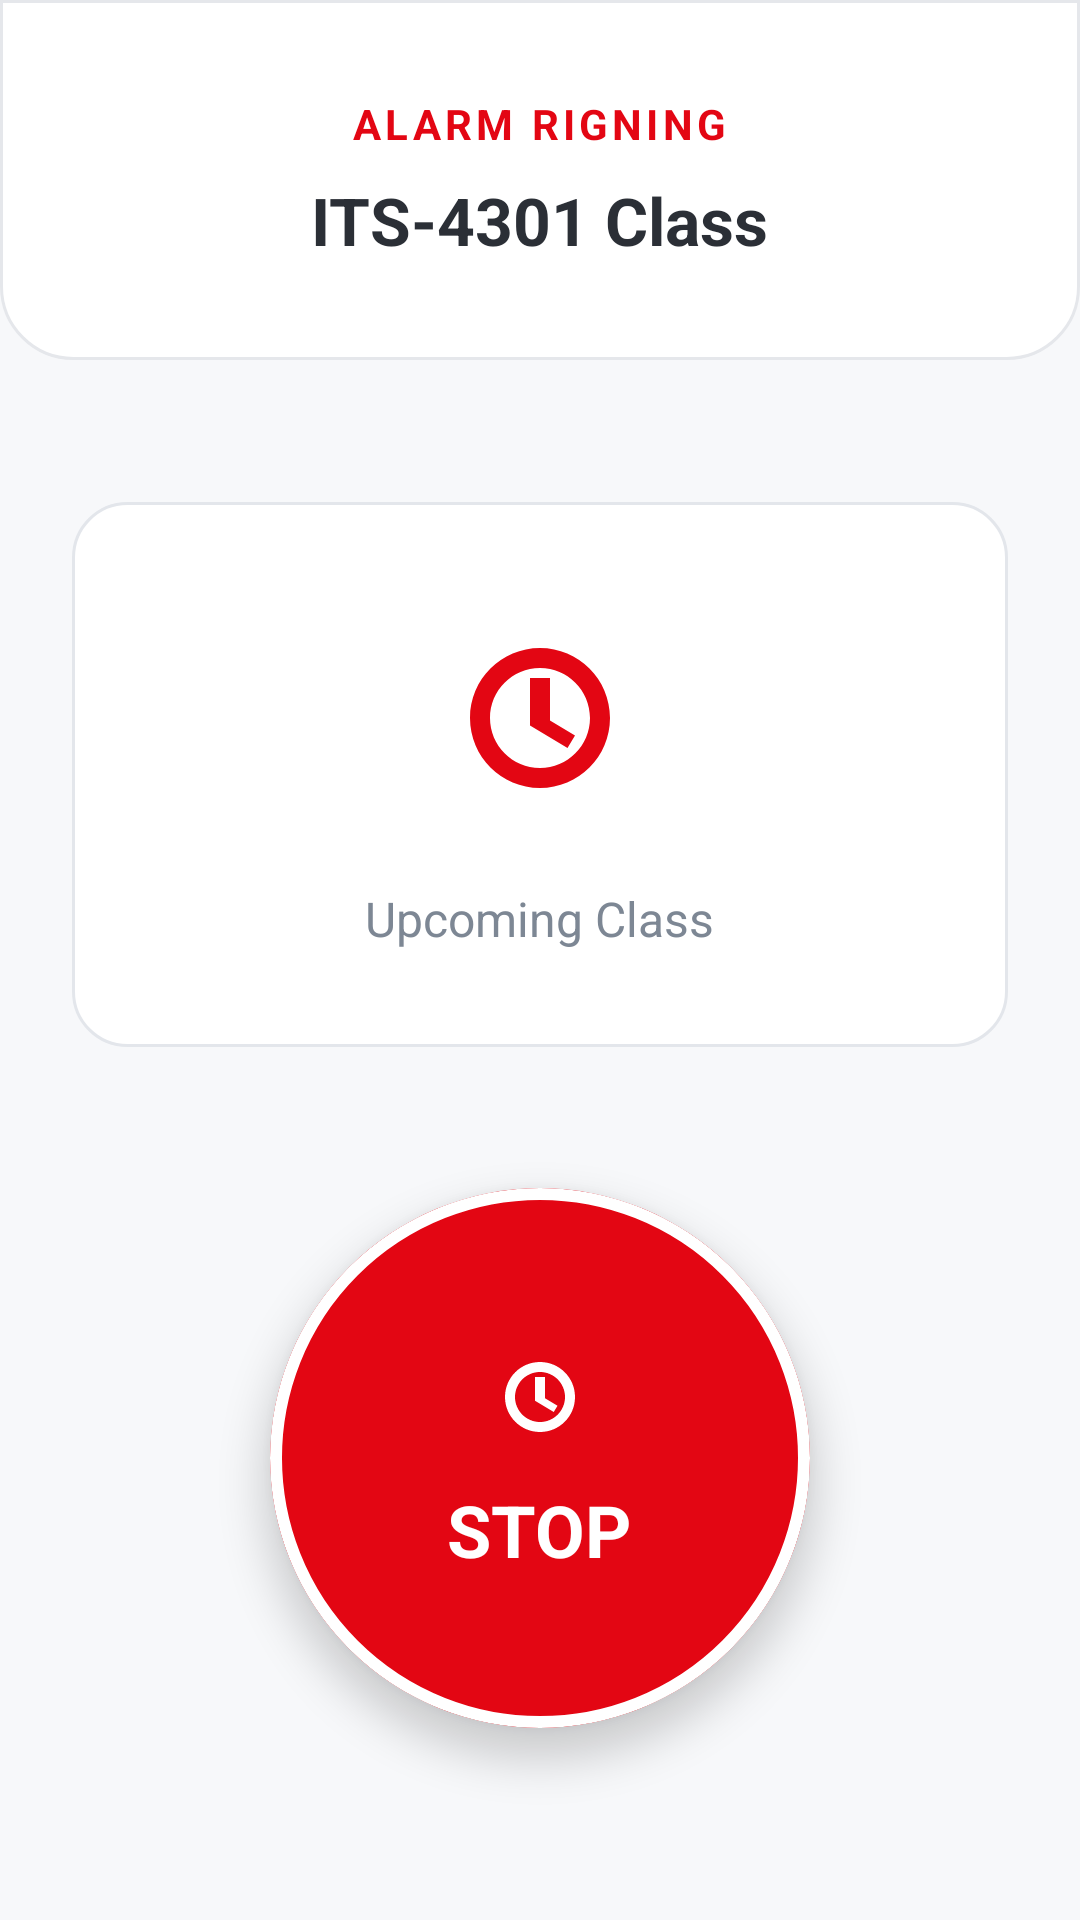

Android layout source for this screen:
<!-- AndroidManifest.xml: application theme Theme.AuSpark_2_0 -->
<!-- res/layout/activity_alarm_dismiss.xml -->
<?xml version="1.0" encoding="utf-8"?>
<androidx.constraintlayout.widget.ConstraintLayout xmlns:android="http://schemas.android.com/apk/res/android"
    xmlns:app="http://schemas.android.com/apk/res-auto"
    xmlns:tools="http://schemas.android.com/tools"
    android:layout_width="match_parent"
    android:layout_height="match_parent"
    android:background="@color/au_background"
    tools:context=".AlarmDismissActivity">

    <LinearLayout
        android:id="@+id/header"
        android:layout_width="0dp"
        android:layout_height="120dp"
        android:background="@drawable/bg_header_round"
        android:gravity="center"
        android:orientation="vertical"
        app:layout_constraintTop_toTopOf="parent"
        app:layout_constraintStart_toStartOf="parent"
        app:layout_constraintEnd_toEndOf="parent">

        <TextView
            android:layout_width="wrap_content"
            android:layout_height="wrap_content"
            android:text="ALARM RIGNING"
            android:textColor="@color/au_red"
            android:textSize="14sp"
            android:textStyle="bold"
            android:letterSpacing="0.1" />

        <TextView
            android:id="@+id/dismissTitle"
            android:layout_width="wrap_content"
            android:layout_height="wrap_content"
            android:layout_marginTop="8dp"
            android:text="ITS-4301 Class"
            android:textColor="@color/au_text_dark"
            android:textSize="22sp"
            android:textStyle="bold" />
    </LinearLayout>

    <LinearLayout
        android:layout_width="0dp"
        android:layout_height="wrap_content"
        android:layout_margin="24dp"
        android:background="@drawable/bg_card_surface"
        android:gravity="center"
        android:orientation="vertical"
        android:padding="32dp"
        app:layout_constraintTop_toBottomOf="@id/header"
        app:layout_constraintBottom_toTopOf="@id/btnStopAlarm"
        app:layout_constraintStart_toStartOf="parent"
        app:layout_constraintEnd_toEndOf="parent">

        <ImageView
            android:layout_width="80dp"
            android:layout_height="80dp"
            android:src="@drawable/ic_schedule"
            app:tint="@color/au_red" />

        <TextView
            android:id="@+id/dismissType"
            android:layout_width="wrap_content"
            android:layout_height="wrap_content"
            android:layout_marginTop="16dp"
            android:text="Upcoming Class"
            android:textColor="@color/au_text_muted"
            android:textSize="16sp" />
    </LinearLayout>

    <com.google.android.material.card.MaterialCardView
        android:id="@+id/btnStopAlarm"
        android:layout_width="180dp"
        android:layout_height="180dp"
        android:layout_marginBottom="64dp"
        app:cardBackgroundColor="@color/au_red"
        app:cardCornerRadius="90dp"
        app:cardElevation="8dp"
        app:strokeColor="@color/white"
        app:strokeWidth="4dp"
        app:layout_constraintBottom_toBottomOf="parent"
        app:layout_constraintStart_toStartOf="parent"
        app:layout_constraintEnd_toEndOf="parent">

        <LinearLayout
            android:layout_width="match_parent"
            android:layout_height="match_parent"
            android:gravity="center"
            android:orientation="vertical">

            <ImageView
                android:layout_width="40dp"
                android:layout_height="40dp"
                android:src="@drawable/ic_schedule"
                app:tint="@color/white" />

            <TextView
                android:layout_width="wrap_content"
                android:layout_height="wrap_content"
                android:layout_marginTop="8dp"
                android:text="STOP"
                android:textColor="@color/white"
                android:textSize="24sp"
                android:textStyle="bold" />
        </LinearLayout>
    </com.google.android.material.card.MaterialCardView>

</androidx.constraintlayout.widget.ConstraintLayout>
<!-- resources referenced by this layout -->
<resources>
  <color name="au_background">#F7F8FA</color>
  <color name="au_red">#E30613</color>
  <color name="au_text_dark">#2B2F36</color>
  <color name="au_text_muted">#7D8794</color>
  <color name="white">#FFFFFFFF</color>
  <!-- drawable bg_card_surface (drawable) -->
  <?xml version="1.0" encoding="utf-8"?>
  <shape xmlns:android="http://schemas.android.com/apk/res/android">
      <solid android:color="@color/au_field_bg" />
      <stroke android:width="1dp" android:color="@color/au_card_border" />
      <corners android:radius="18dp" />
  </shape>
  <!-- drawable bg_header_round (drawable) -->
  <?xml version="1.0" encoding="utf-8"?>
  <shape xmlns:android="http://schemas.android.com/apk/res/android">
      <solid android:color="@color/au_surface" />
      <corners android:bottomLeftRadius="24dp" android:bottomRightRadius="24dp" />
      <stroke android:width="1dp" android:color="#E5E7EB" />
  </shape>
  <!-- drawable ic_schedule (drawable) -->
  <vector xmlns:android="http://schemas.android.com/apk/res/android"
      android:width="18dp"
      android:height="18dp"
      android:viewportWidth="24"
      android:viewportHeight="24">
      <path
          android:fillColor="#FF2F3542"
          android:pathData="M12,7 C9.24,7 7,9.24 7,12 C7,14.76 9.24,17 12,17 C14.76,17 17,14.76 17,12 C17,9.24 14.76,7 12,7 Z M12,5 C15.87,5 19,8.13 19,12 C19,15.87 15.87,19 12,19 C8.13,19 5,15.87 5,12 C5,8.13 8.13,5 12,5 Z" />
      <path
          android:fillColor="#FF2F3542"
          android:pathData="M11,8 H13 V12.25 L15.5,13.75 L14.75,15 L11,12.75 Z" />
  </vector>
  <style name="Theme.AuSpark_2_0" parent="Base.Theme.AuSpark_2_0" />
  <color name="au_field_bg">#FFFFFF</color>
  <color name="au_card_border">#E3E6EB</color>
  <color name="au_surface">#FFFFFF</color>
  <style name="Base.Theme.AuSpark_2_0" parent="Theme.Material3.DayNight.NoActionBar">
          
          
      </style>
</resources>
